Image classification data set "images" (qasim418/Chocolathon on GitHub). Class labels (33): cocoa shot amaretto, cocoa shot bourbon, cocoa shot chocolate cake, cocoa shot old fashioned, cocoa shot tequila, cocoa shot whiskey, truffle amaretto, truffle bananas foster, truffle brownie batter, truffle caramel apple cider, truffle champagne, truffle cheesecake, truffle confetti cake, truffle cookies and cream, truffle creamsicle, truffle creme brulee, truffle dulce de leche, truffle espresso martini, truffle grey salt caramel, truffle key lime pie, truffle lemon, truffle manhattan, truffle maple cream, truffle peanut butter caramel, truffle pineapple moscato, truffle pistachio, truffle pumpkin spice latte, truffle raspberry, truffle s mores, truffle salted caramel, truffle strawberry shortcake, truffle tea honey, truffle turtle.

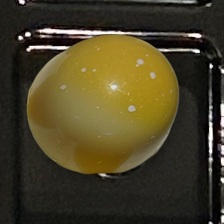
Label: truffle lemon

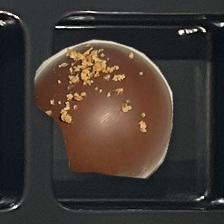
Label: cocoa shot old fashioned

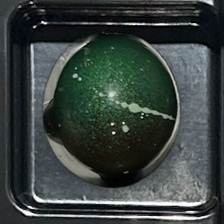
Label: truffle pistachio

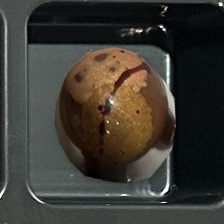
Label: truffle maple cream

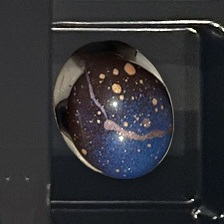
Label: truffle cheesecake

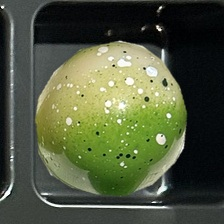
Label: truffle key lime pie
